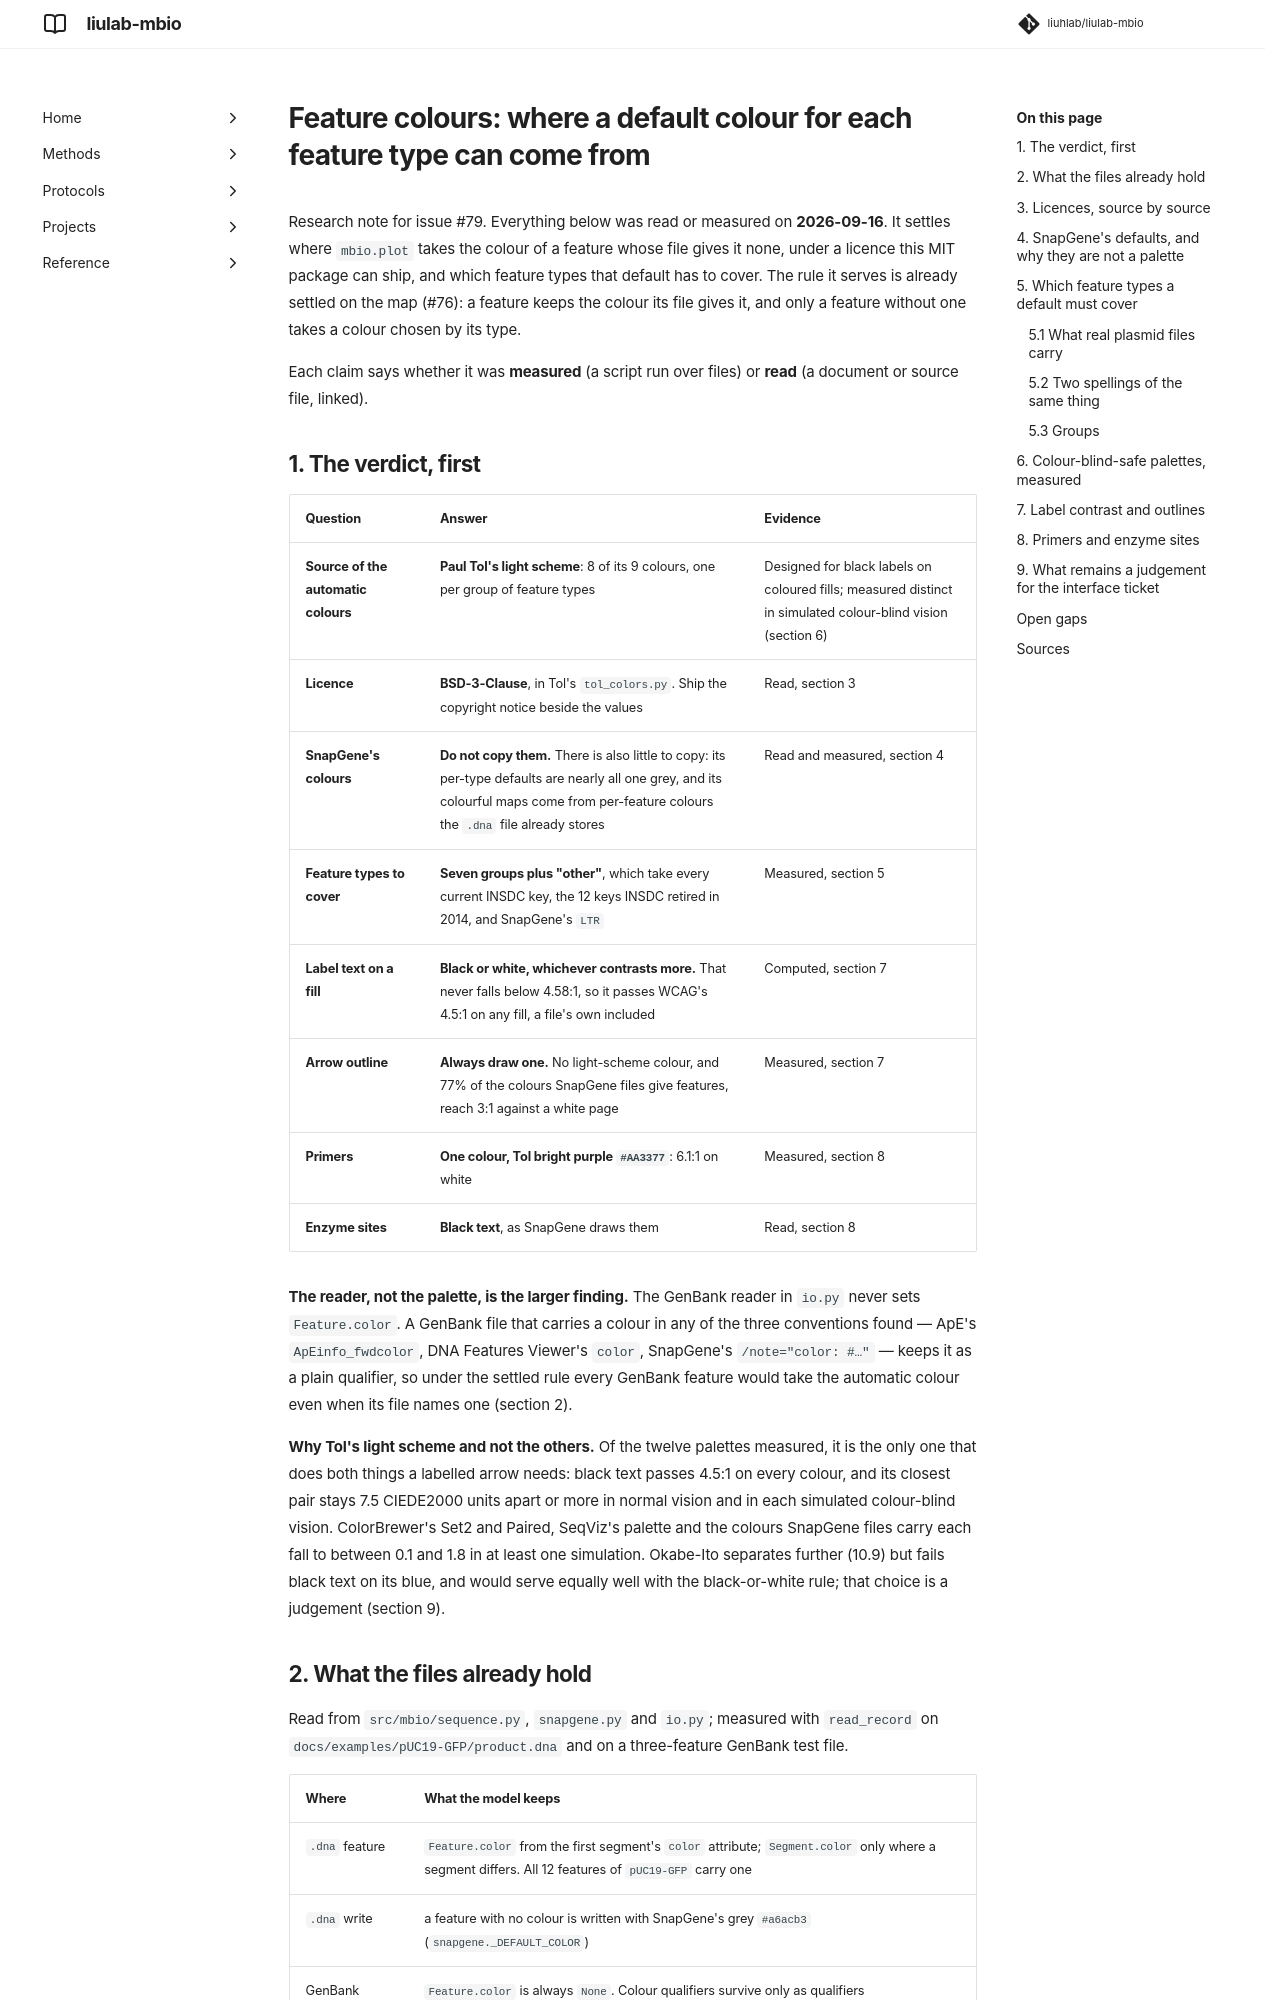

repository: liuhlab/liulab-mbio · page: research/feature-colours/index.html · generator: mkdocs

---
search:
  exclude: true
---

# Feature colours: where a default colour for each feature type can come from

Research note for issue #79. Everything below was read or measured on **2026-09-16**. It settles
where `mbio.plot` takes the colour of a feature whose file gives it none, under a licence
this MIT package can ship, and which feature types that default has to cover. The rule it serves
is already settled on the map (#76): a feature keeps the colour its file gives it, and only a
feature without one takes a colour chosen by its type.

Each claim says whether it was **measured** (a script run over files) or **read** (a document or
source file, linked).

## 1. The verdict, first

| Question | Answer | Evidence |
| --- | --- | --- |
| **Source of the automatic colours** | **Paul Tol's light scheme**: 8 of its 9 colours, one per group of feature types | Designed for black labels on coloured fills; measured distinct in simulated colour-blind vision (section 6) |
| **Licence** | **BSD-3-Clause**, in Tol's `tol_colors.py`. Ship the copyright notice beside the values | Read, section 3 |
| **SnapGene's colours** | **Do not copy them.** There is also little to copy: its per-type defaults are nearly all one grey, and its colourful maps come from per-feature colours the `.dna` file already stores | Read and measured, section 4 |
| **Feature types to cover** | **Seven groups plus "other"**, which take every current INSDC key, the 12 keys INSDC retired in 2014, and SnapGene's `LTR` | Measured, section 5 |
| **Label text on a fill** | **Black or white, whichever contrasts more.** That never falls below 4.58:1, so it passes WCAG's 4.5:1 on any fill, a file's own included | Computed, section 7 |
| **Arrow outline** | **Always draw one.** No light-scheme colour, and 77% of the colours SnapGene files give features, reach 3:1 against a white page | Measured, section 7 |
| **Primers** | **One colour, Tol bright purple `#AA3377`**: 6.1:1 on white | Measured, section 8 |
| **Enzyme sites** | **Black text**, as SnapGene draws them | Read, section 8 |

**The reader, not the palette, is the larger finding.** The GenBank reader in `io.py` never sets
`Feature.color`. A GenBank file that carries a colour in any of the three conventions found —
ApE's `ApEinfo_fwdcolor`, DNA Features Viewer's `color`, SnapGene's `/note="color: #…"` — keeps it
as a plain qualifier, so under the settled rule every GenBank feature would take the automatic
colour even when its file names one (section 2).

**Why Tol's light scheme and not the others.** Of the twelve palettes measured, it is the only one
that does both things a labelled arrow needs: black text passes 4.5:1 on every colour, and its
closest pair stays 7.5 CIEDE2000 units apart or more in normal vision and in each simulated
colour-blind vision. ColorBrewer's Set2 and Paired, SeqViz's palette and the colours SnapGene
files carry each fall to between 0.1 and 1.8 in at least one simulation. Okabe-Ito separates further (10.9) but fails black text on its blue,
and would serve equally well with the black-or-white rule; that choice is a judgement (section 9).
